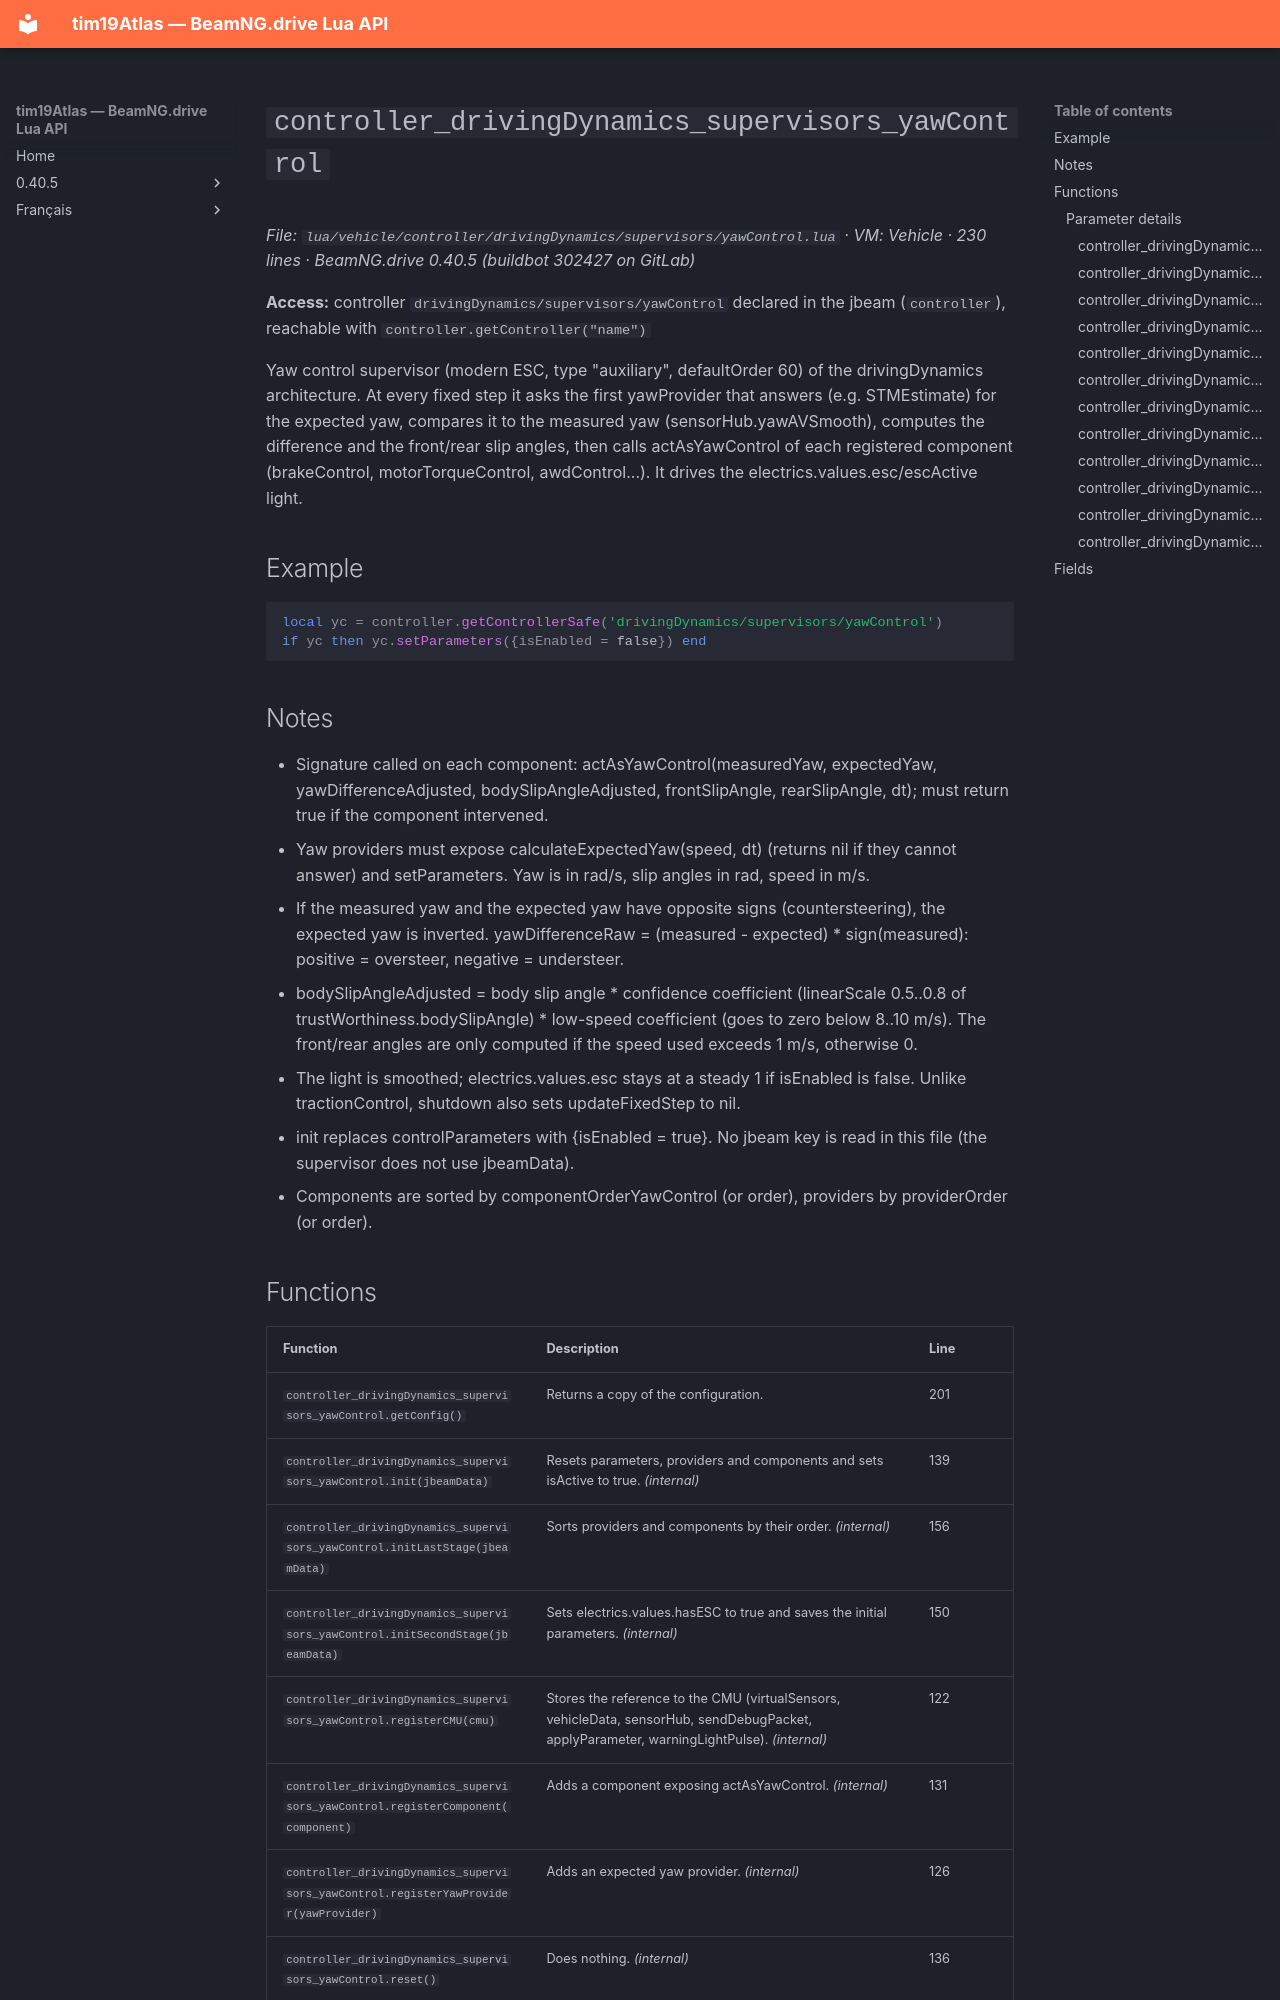

repository: Tim0219800/beamng-lua-atlas · page: 0.40.5/vehicle/controller/drivingDynamics/supervisors/yawControl.html · generator: mkdocs

# `controller_drivingDynamics_supervisors_yawControl`

*File: `lua/vehicle/controller/drivingDynamics/supervisors/yawControl.lua` · VM: Vehicle · 230 lines · BeamNG.drive 0.40.5 (buildbot 302427 on GitLab)*

**Access:** controller `drivingDynamics/supervisors/yawControl` declared in the jbeam (`controller`), reachable with `controller.getController("name")`

Yaw control supervisor (modern ESC, type "auxiliary", defaultOrder 60) of the drivingDynamics architecture. At every fixed step it asks the first yawProvider that answers (e.g. STMEstimate) for the expected yaw, compares it to the measured yaw (sensorHub.yawAVSmooth), computes the difference and the front/rear slip angles, then calls actAsYawControl of each registered component (brakeControl, motorTorqueControl, awdControl...). It drives the electrics.values.esc/escActive light.

## Example

```lua
local yc = controller.getControllerSafe('drivingDynamics/supervisors/yawControl')
if yc then yc.setParameters({isEnabled = false}) end
```

## Notes

- Signature called on each component: actAsYawControl(measuredYaw, expectedYaw, yawDifferenceAdjusted, bodySlipAngleAdjusted, frontSlipAngle, rearSlipAngle, dt); must return true if the component intervened.
- Yaw providers must expose calculateExpectedYaw(speed, dt) (returns nil if they cannot answer) and setParameters. Yaw is in rad/s, slip angles in rad, speed in m/s.
- If the measured yaw and the expected yaw have opposite signs (countersteering), the expected yaw is inverted. yawDifferenceRaw = (measured - expected) * sign(measured): positive = oversteer, negative = understeer.
- bodySlipAngleAdjusted = body slip angle * confidence coefficient (linearScale 0.5..0.8 of trustWorthiness.bodySlipAngle) * low-speed coefficient (goes to zero below 8..10 m/s). The front/rear angles are only computed if the speed used exceeds 1 m/s, otherwise 0.
- The light is smoothed; electrics.values.esc stays at a steady 1 if isEnabled is false. Unlike tractionControl, shutdown also sets updateFixedStep to nil.
- init replaces controlParameters with {isEnabled = true}. No jbeam key is read in this file (the supervisor does not use jbeamData).
- Components are sorted by componentOrderYawControl (or order), providers by providerOrder (or order).
